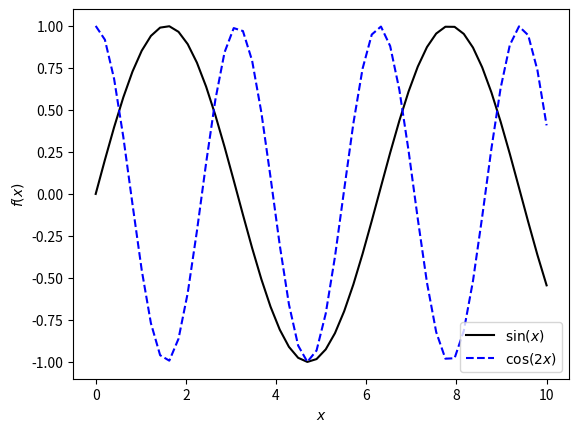

Source code (Python):
import numpy as np
import matplotlib.pyplot as plt

x = np.linspace(0, 10)
plt.plot(x, np.sin(x), label=r"$\sin(x)$",
         linestyle='-', color='black')
plt.plot(x, np.cos(2 * x), label=r"$\cos(2x)$",
         linestyle='--', color='blue')
plt.xlabel(r"$x$")
plt.ylabel(r"$f(x)$")
plt.legend()
